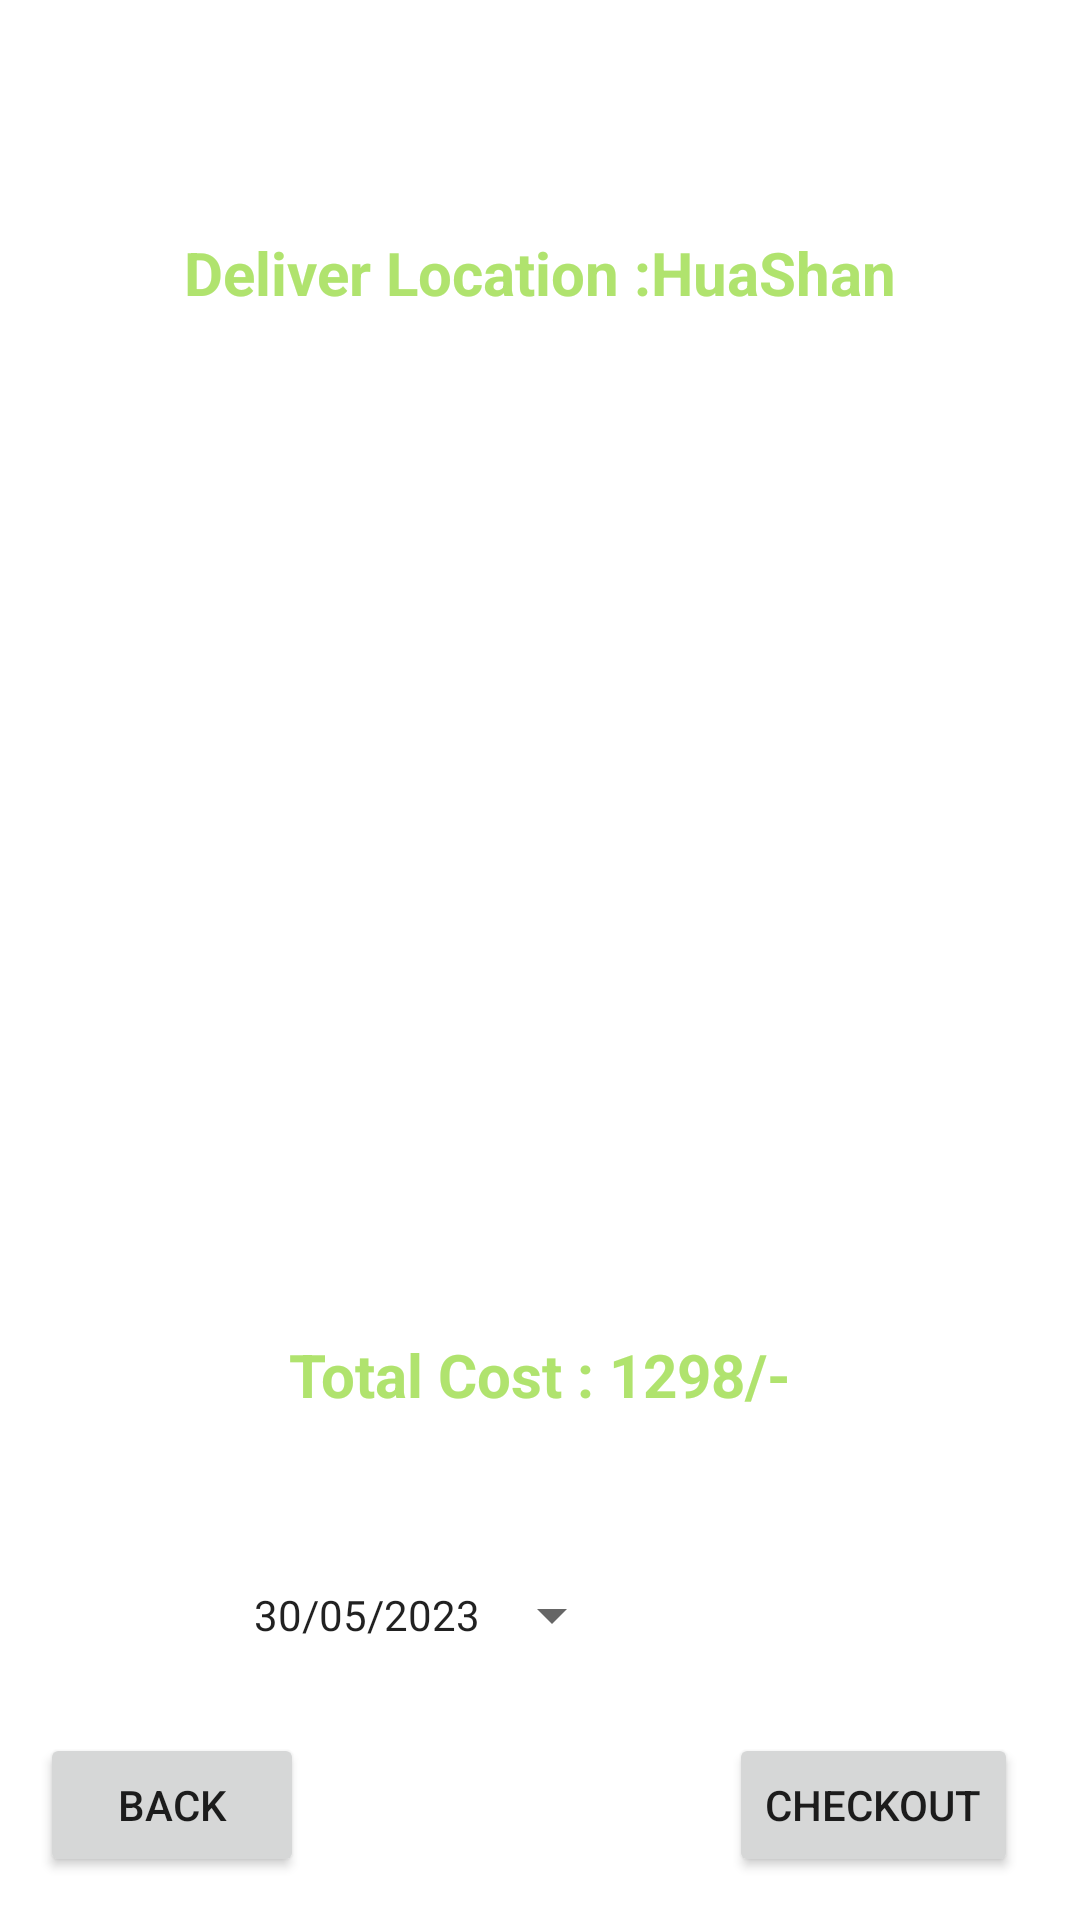

This screen was rendered from an Android layout file. Write that file and the resources it references.
<!-- AndroidManifest.xml: application theme Theme.RashidHospital -->
<!-- res/layout/activity_cart_buy_medicine.xml -->
<?xml version="1.0" encoding="utf-8"?>
<androidx.constraintlayout.widget.ConstraintLayout xmlns:android="http://schemas.android.com/apk/res/android"
    xmlns:app="http://schemas.android.com/apk/res-auto"
    xmlns:tools="http://schemas.android.com/tools"
    android:layout_width="match_parent"
    android:layout_height="match_parent"
    android:background="@drawable/back1"
    tools:context=".CartBuyMedicineActivity">

    <TextView
        android:id="@+id/textViewCartTitle1"
        android:layout_width="wrap_content"
        android:layout_height="wrap_content"
        android:text="RASHID HOSPITAL"
        android:textColor="@color/colorWhite"
        android:textSize="30sp"
        android:textStyle="bold"
        app:layout_constraintBottom_toBottomOf="parent"
        app:layout_constraintEnd_toEndOf="parent"
        app:layout_constraintHorizontal_bias="0.457"
        app:layout_constraintStart_toStartOf="parent"
        app:layout_constraintTop_toTopOf="parent"
        app:layout_constraintVertical_bias="0.008" />

    <TextView
        android:id="@+id/textViewBMCartTitle"
        android:layout_width="wrap_content"
        android:layout_height="wrap_content"
        android:text="Lab Test Cart Item"
        android:textColor="@color/colorWhite"
        android:textSize="16sp"
        android:textStyle="bold"
        app:layout_constraintBottom_toBottomOf="parent"
        app:layout_constraintEnd_toEndOf="parent"
        app:layout_constraintStart_toStartOf="parent"
        app:layout_constraintTop_toTopOf="parent"
        app:layout_constraintVertical_bias="0.078" />


    <TextView
        android:id="@+id/textView3"
        android:layout_width="wrap_content"
        android:layout_height="wrap_content"
        android:text="Select Delivery Date"
        android:textColor="@color/colorWhite"
        android:textSize="16sp"
        android:textStyle="bold"
        app:layout_constraintBottom_toBottomOf="parent"
        app:layout_constraintEnd_toEndOf="parent"
        app:layout_constraintHorizontal_bias="0.52"
        app:layout_constraintStart_toStartOf="parent"
        app:layout_constraintTop_toTopOf="parent"
        app:layout_constraintVertical_bias="0.795" />

    <TextView
        android:id="@+id/textViewPackageName"
        android:layout_width="wrap_content"
        android:layout_height="22dp"
        android:text="Deliver Location :HuaShan"
        android:textColor="@color/colorGreenLight"
        android:textSize="20sp"
        android:textStyle="bold"
        app:layout_constraintBottom_toBottomOf="parent"
        app:layout_constraintEnd_toEndOf="parent"
        app:layout_constraintStart_toStartOf="parent"
        app:layout_constraintTop_toTopOf="parent"
        app:layout_constraintVertical_bias="0.125" />

    <TextView
        android:id="@+id/buttonBMCartTotalCost"
        android:layout_width="176dp"
        android:layout_height="44dp"
        android:text="Total Cost : 1298/-"
        android:textColor="@color/colorGreenLight"
        android:textSize="20sp"
        android:textStyle="bold"
        app:layout_constraintBottom_toBottomOf="parent"
        app:layout_constraintEnd_toEndOf="parent"
        app:layout_constraintHorizontal_bias="0.523"
        app:layout_constraintStart_toStartOf="parent"
        app:layout_constraintTop_toTopOf="parent"
        app:layout_constraintVertical_bias="0.746" />

    <ListView
        android:id="@+id/listViewBMCart"
        android:layout_width="391dp"
        android:layout_height="390dp"
        app:layout_constraintBottom_toBottomOf="parent"
        app:layout_constraintEnd_toEndOf="parent"
        app:layout_constraintStart_toStartOf="parent"
        app:layout_constraintTop_toTopOf="parent"
        app:layout_constraintVertical_bias="0.36" />

    <Button
        android:id="@+id/buttonBMCheckout"
        android:layout_width="wrap_content"
        android:layout_height="wrap_content"
        android:text="CHECKOUT"
        app:layout_constraintBottom_toBottomOf="parent"
        app:layout_constraintEnd_toEndOf="parent"
        app:layout_constraintHorizontal_bias="0.922"
        app:layout_constraintStart_toStartOf="parent"
        app:layout_constraintTop_toTopOf="parent"
        app:layout_constraintVertical_bias="0.976">

    </Button>

    <Button
        android:id="@+id/buttonBMCartBack"
        android:layout_width="wrap_content"
        android:layout_height="wrap_content"
        android:text="BACK"
        app:layout_constraintBottom_toBottomOf="parent"
        app:layout_constraintEnd_toEndOf="parent"
        app:layout_constraintHorizontal_bias="0.049"
        app:layout_constraintStart_toStartOf="parent"
        app:layout_constraintTop_toTopOf="parent"
        app:layout_constraintVertical_bias="0.976" />

    <Button
        android:id="@+id/buttonBMCartDate"
        style="?android:spinnerStyle"
        android:layout_width="wrap_content"
        android:layout_height="wrap_content"
        android:layout_marginEnd="152dp"
        android:layout_marginRight="152dp"
        android:text="30/05/2023"
        app:layout_constraintBottom_toBottomOf="parent"
        app:layout_constraintEnd_toEndOf="parent"
        app:layout_constraintTop_toTopOf="parent"
        app:layout_constraintVertical_bias="0.869"
        tools:ignore="MissingConstraints">

    </Button>


</androidx.constraintlayout.widget.ConstraintLayout>
<!-- resources referenced by this layout -->
<resources>
  <color name="colorGreenLight">#B0E36E</color>
  <color name="colorWhite">#ffffff</color>
  <style name="Theme.RashidHospital" parent="Theme.MaterialComponents.DayNight.NoActionBar">
          
          <item name="colorPrimary">@color/purple_500</item>
          <item name="colorPrimaryVariant">@color/purple_700</item>
          <item name="colorOnPrimary">@color/white</item>
          
          <item name="colorSecondary">@color/teal_200</item>
          <item name="colorSecondaryVariant">@color/teal_700</item>
          <item name="colorOnSecondary">@color/black</item>
          
          <item name="android:statusBarColor" tools:targetApi="l">?attr/colorPrimaryVariant</item>
          
      </style>
  <color name="purple_500">#FF6200EE</color>
  <color name="purple_700">#FF3700B3</color>
  <color name="white">#FFFFFFFF</color>
  <color name="teal_200">#FF03DAC5</color>
  <color name="teal_700">#FF018786</color>
  <color name="black">#FF000000</color>
</resources>
